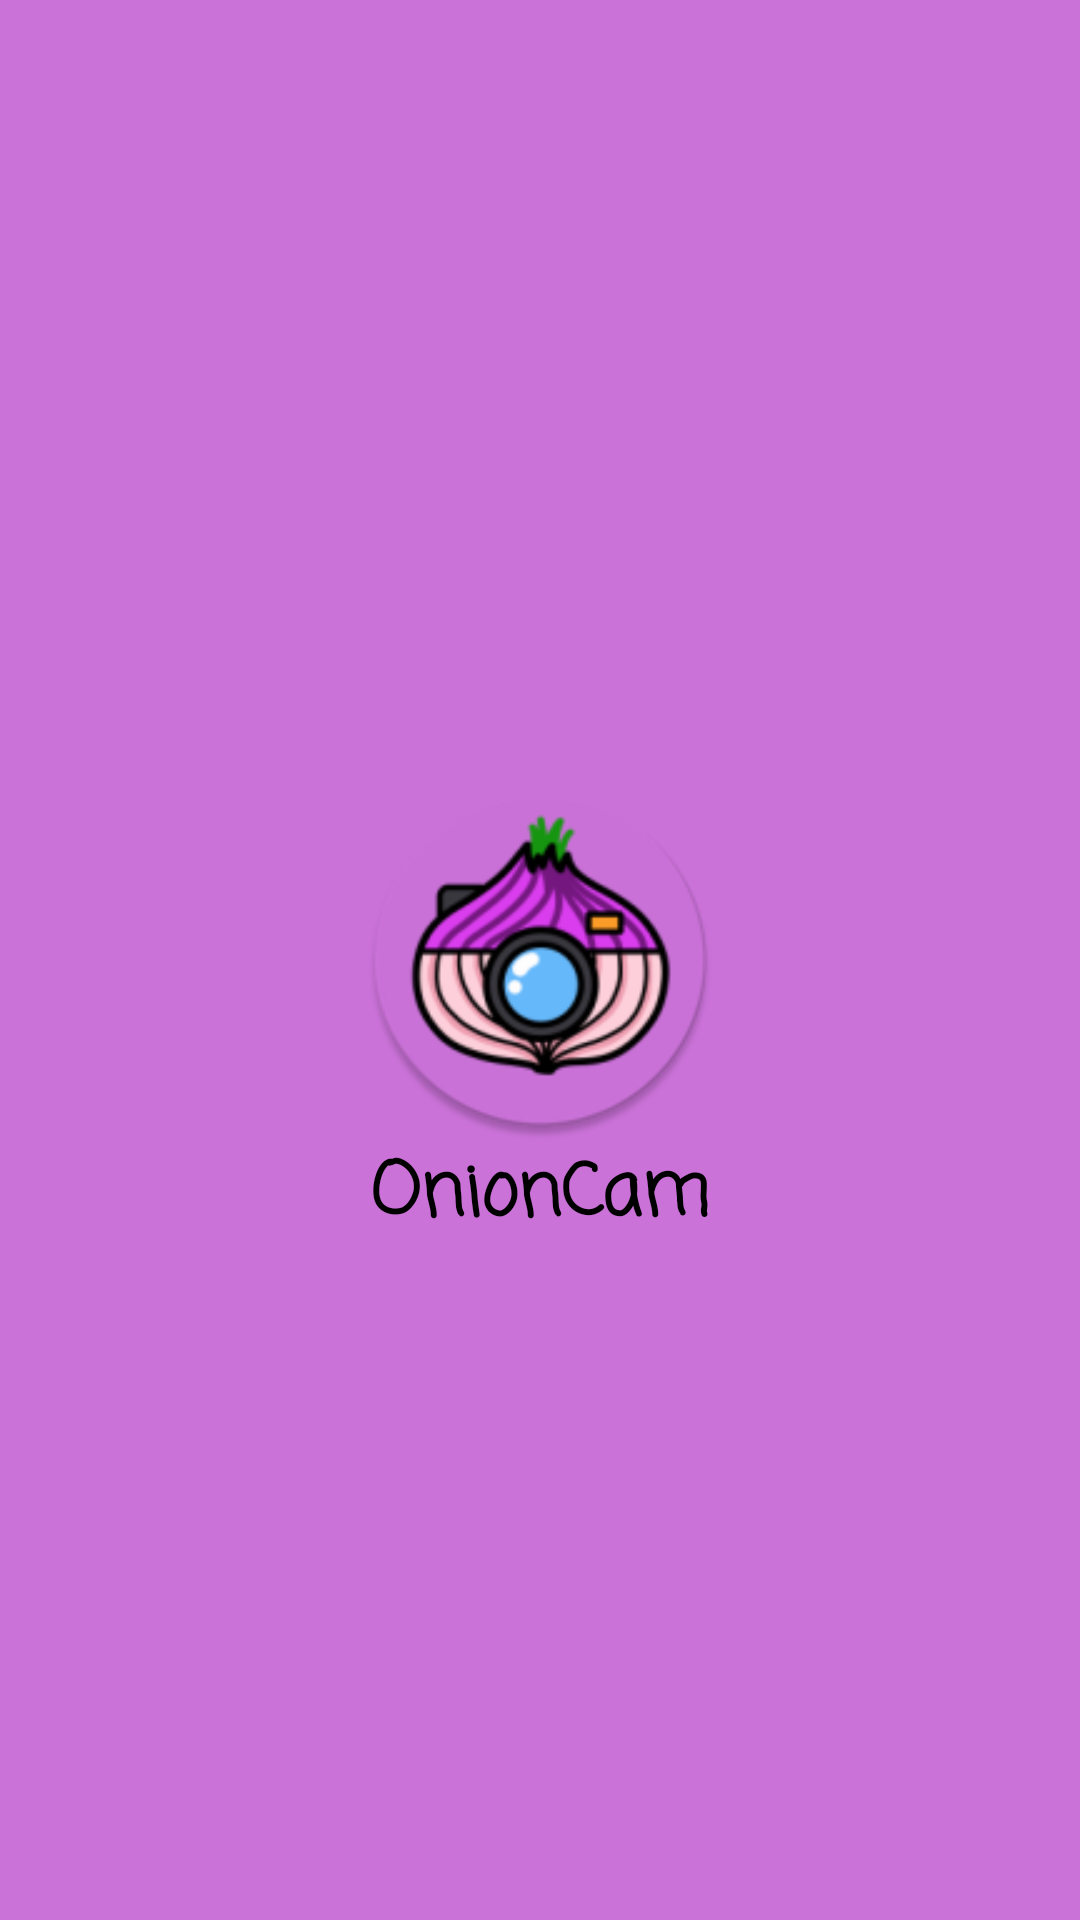

Write the Android layout XML for this screen, with the resource values it uses.
<!-- AndroidManifest.xml: activity theme SplashTheme -->
<!-- res/layout/activity_splash.xml -->
<?xml version="1.0" encoding="utf-8"?>
<RelativeLayout
    xmlns:android="http://schemas.android.com/apk/res/android"
    xmlns:app="http://schemas.android.com/apk/res-auto"
    xmlns:tools="http://schemas.android.com/tools"
    android:layout_width="match_parent"
    android:layout_height="match_parent"
    tools:context=".SplashActivity"
    android:background="@drawable/splash_background">

    <ImageView
        android:id="@+id/logoImageView"
        android:layout_width="120dp"
        android:layout_height="120dp"
        android:src="@mipmap/ic_launcher_round"
        android:layout_centerHorizontal="true"
        android:layout_centerVertical="true"/>

    <TextView
        android:id="@+id/appNameTextView"
        android:layout_width="wrap_content"
        android:layout_height="wrap_content"
        android:layout_below="@id/logoImageView"
        android:layout_centerInParent="true"
        android:fontFamily="casual"
        android:text="@string/app_name"
        android:textSize="24sp"
        android:textStyle="bold" />

</RelativeLayout>
<!-- resources referenced by this layout -->
<resources>
  <!-- drawable splash_background (drawable) -->
  <?xml version="1.0" encoding="utf-8"?>
  <shape xmlns:android="http://schemas.android.com/apk/res/android">
      <solid android:color="#CB72D9" /> 
  </shape>
  <!-- mipmap ic_launcher_round: webp bitmap (mipmap-hdpi, 6694 bytes) -->
  <string name="app_name">OnionCam</string>
</resources>
